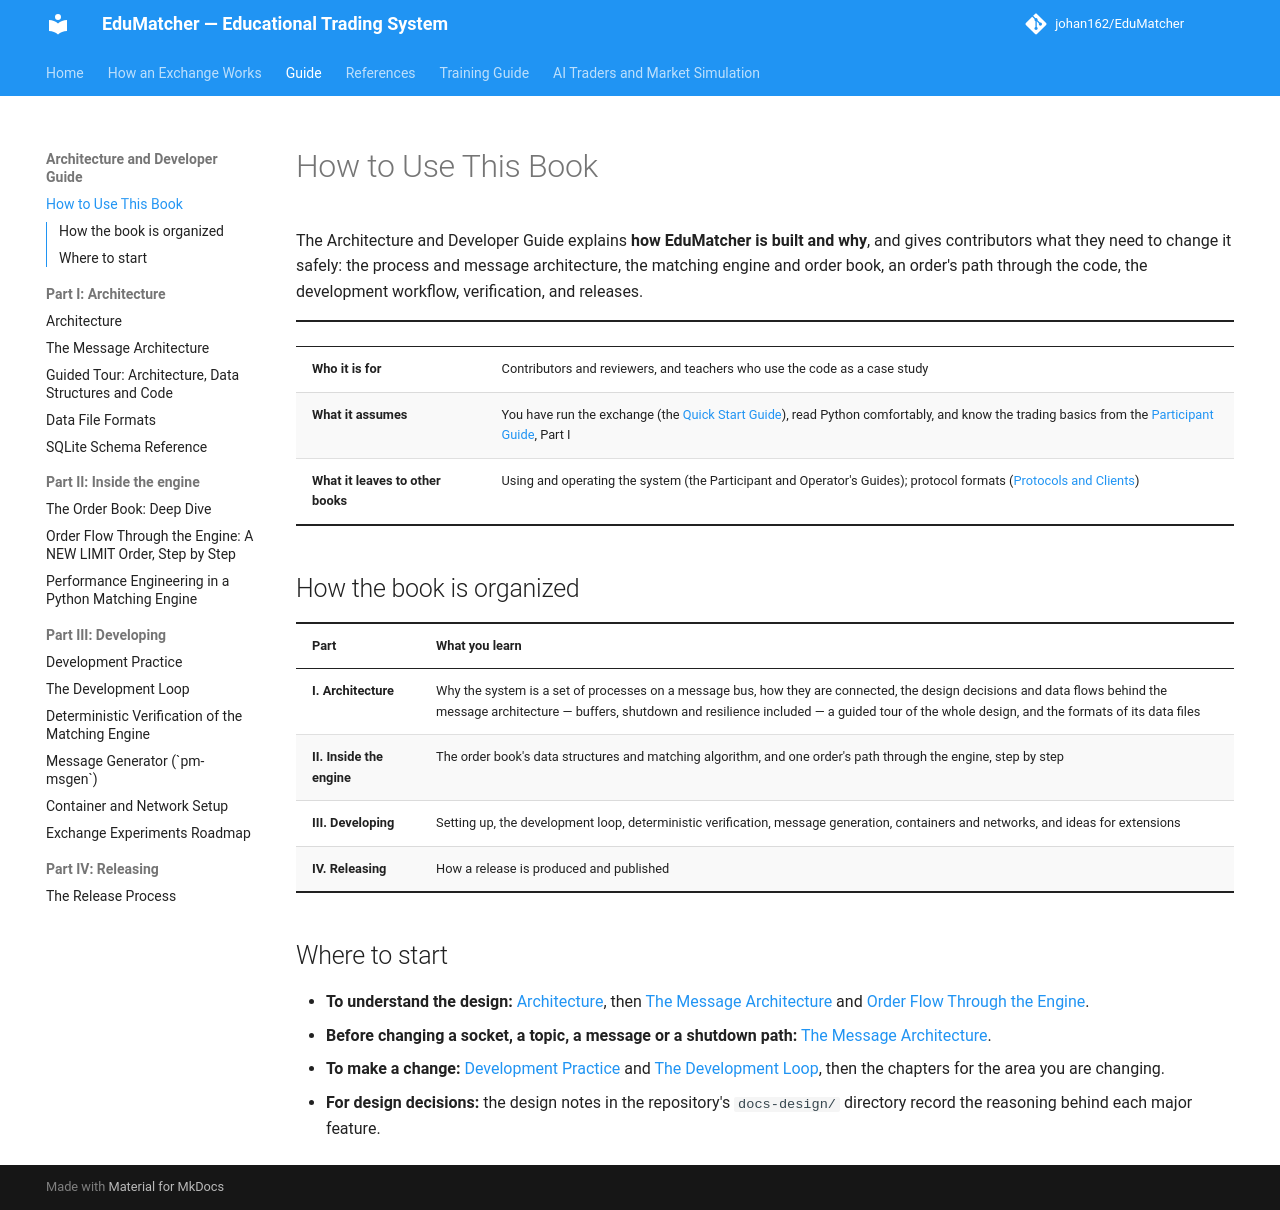

repository: johan162/EduMatcher · page: books/architecture-and-development/00-front/010-how-to-use-this-book/index.html · generator: mkdocs

# How to Use This Book

The Architecture and Developer Guide explains **how EduMatcher is built and
why**, and gives contributors what they need to change it safely: the process
and message architecture, the matching engine and order book, an order's path
through the code, the development workflow, verification, and releases.

| | |
|---|---|
| **Who it is for** | Contributors and reviewers, and teachers who use the code as a case study |
| **What it assumes** | You have run the exchange (the [Quick Start Guide](../../quick-start/00-front/010-how-to-use-this-book.md)), read Python comfortably, and know the trading basics from the [Participant Guide](../../participant-guide/00-front/010-how-to-use-this-book.md), Part I |
| **What it leaves to other books** | Using and operating the system (the Participant and Operator's Guides); protocol formats ([Protocols and Clients](../../protocols-and-clients/00-front/010-how-to-use-this-book.md)) |

## How the book is organized

| Part | What you learn |
|---|---|
| **I. Architecture** | Why the system is a set of processes on a message bus, how they are connected, the design decisions and data flows behind the message architecture — buffers, shutdown and resilience included — a guided tour of the whole design, and the formats of its data files |
| **II. Inside the engine** | The order book's data structures and matching algorithm, and one order's path through the engine, step by step |
| **III. Developing** | Setting up, the development loop, deterministic verification, message generation, containers and networks, and ideas for extensions |
| **IV. Releasing** | How a release is produced and published |

## Where to start

- **To understand the design:** [Architecture](../part-1-architecture/010-architecture-overview.md),
  then [The Message Architecture](../part-1-architecture/015-message-architecture.md)
  and [Order Flow Through the Engine](../part-2-inside-the-engine/020-order-flow-end-to-end.md).
- **Before changing a socket, a topic, a message or a shutdown path:**
  [The Message Architecture](../part-1-architecture/015-message-architecture.md).
- **To make a change:** [Development Practice](../part-4-developing/010-development-practice.md)
  and [The Development Loop](../part-4-developing/020-development-workflow.md),
  then the chapters for the area you are changing.
- **For design decisions:** the design notes in the repository's `docs-design/`
  directory record the reasoning behind each major feature.
